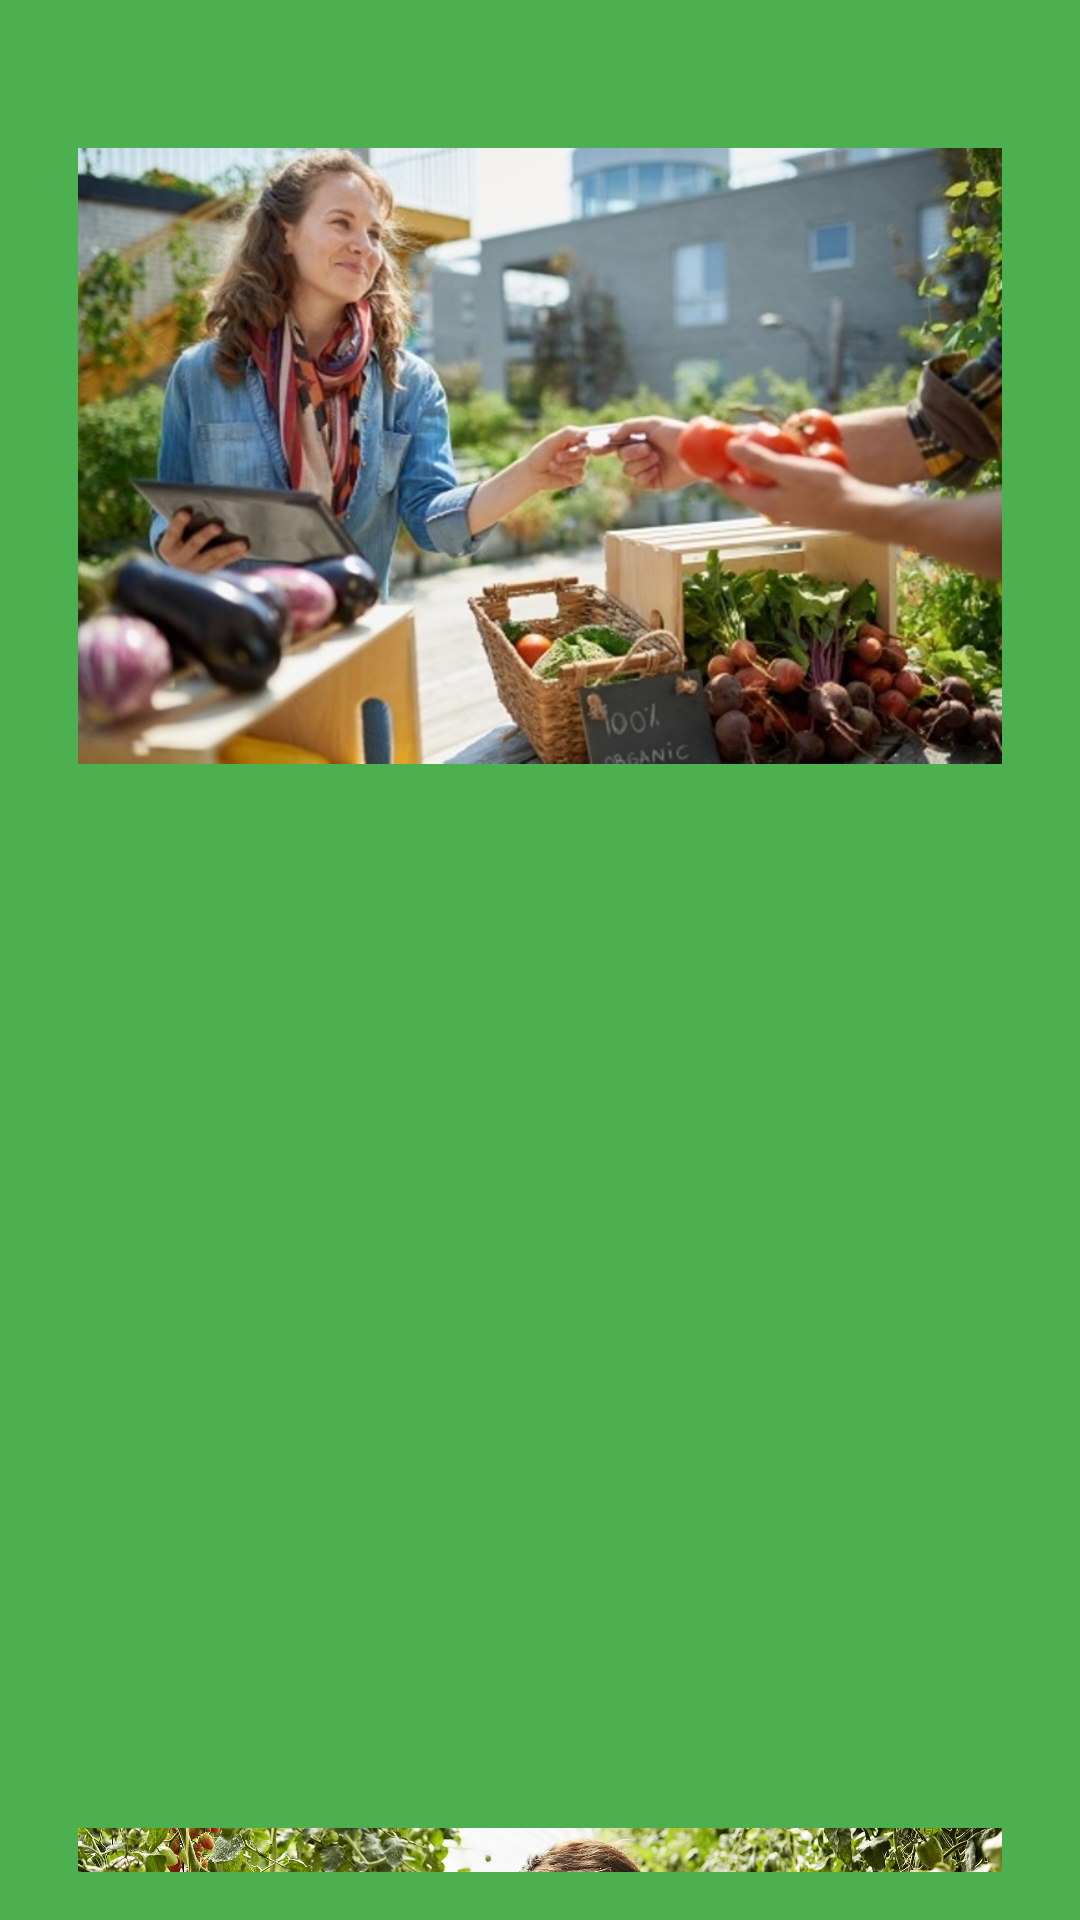

Write the Android layout XML for this screen, with the resource values it uses.
<!-- AndroidManifest.xml: application theme Theme.EcoUnity -->
<!-- res/layout/imagens_vitrine.xml -->
<?xml version="1.0" encoding="utf-8"?>
<LinearLayout xmlns:android="http://schemas.android.com/apk/res/android"
    xmlns:app="http://schemas.android.com/apk/res-auto"
    xmlns:tools="http://schemas.android.com/tools"
    android:id="@+id/imagenslist"
    android:layout_width="match_parent"
    android:layout_height="wrap_content"
    android:background="@color/colorAccent"
    android:orientation="vertical"
    android:padding="16dp"
    app:layout_constraintCircleRadius="@dimen/cardview_compat_inset_shadow">


    <ImageView
        android:id="@+id/imageViewNV1"
        android:layout_width="wrap_content"
        android:layout_height="272dp"
        android:padding="10dp"
        android:src="@drawable/foto1" />

    <ImageView
        android:id="@+id/imageViewNV2"
        android:layout_width="wrap_content"
        android:layout_height="272dp"
        android:padding="10dp"
        android:src="@drawable/foto2" />

    <ImageView
        android:id="@+id/imageViewNV3"
        android:layout_width="wrap_content"
        android:layout_height="272dp"
        android:padding="10dp"
        android:src="@drawable/foto3" />

    <ImageView

        android:id="@+id/imageViewNV4"
        android:layout_width="wrap_content"
        android:layout_height="272dp"
        android:padding="10dp"
        android:src="@drawable/foto4" />

    <ImageView
        android:id="@+id/imageViewNV5"
        android:layout_width="wrap_content"
        android:layout_height="272dp"
        android:padding="10dp"
        android:src="@drawable/foto5" />


</LinearLayout>
<!-- resources referenced by this layout -->
<resources>
  <color name="colorAccent">#4CAF50</color>
  <!-- drawable foto1: jpg bitmap (drawable, 198773 bytes) -->
  <!-- drawable foto3: jpg bitmap (drawable, 482284 bytes) -->
  <!-- drawable foto4: jpg bitmap (drawable, 83718 bytes) -->
  <!-- drawable foto5: jpg bitmap (drawable, 128883 bytes) -->
  <style name="Theme.EcoUnity" parent="Base.Theme.EcoUnity" />
  <style name="Base.Theme.EcoUnity" parent="Theme.Material3.Light.NoActionBar">
          <item name="colorPrimary">#4CAF50</item>
          <item name="colorAccent">@color/white</item>
          <item name="android:windowBackground">@drawable/new_background</item>
  
  
  
      </style>
  <color name="white">#FFFFFFFF</color>
  <!-- drawable new_background (drawable) -->
  <?xml version="1.0" encoding="utf-8"?>
  <shape xmlns:android="http://schemas.android.com/apk/res/android"
      android:shape="rectangle">
  <gradient
      android:startColor="#0B400D"
      android:endColor="#A0C6A2"
      android:angle="135"></gradient>
  </shape>
</resources>
